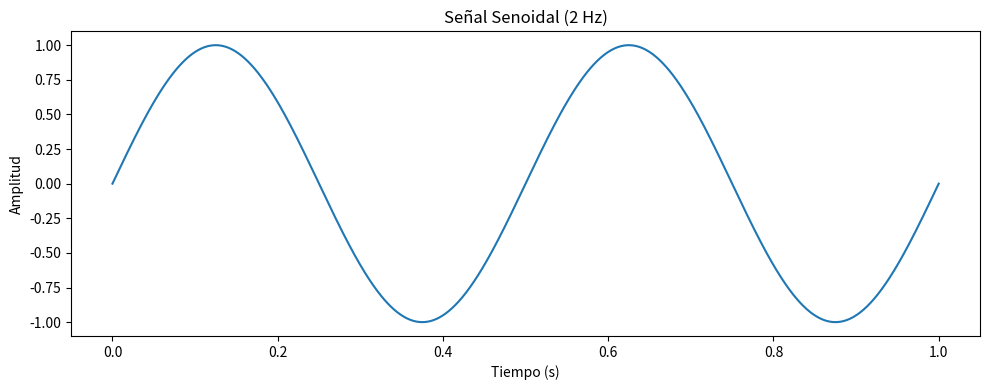

Write Python code to recreate this figure.
import numpy as np 
from scipy import signal
import matplotlib.pyplot as plt


A = 1       # amplitud
f = 2      # frecuencia en Hz
t_start = 0 # tiempo inicial
t_end = 1  # tiempo final
num_points = 1000 # número de puntos de muestreo

t = np.linspace(t_start, t_end, num_points) # vector de tiempo
onda_senoidal = A * np.sin(2 * np.pi * f * t) # señal senoidal

plt.figure(figsize=(10, 4)) 
plt.plot(t, onda_senoidal)
plt.title(f"Señal Senoidal ({f} Hz)")
plt.xlabel("Tiempo (s)")
plt.ylabel("Amplitud")

plt.tight_layout() # ajusta el diseño para evitar solapamientos
plt.show()
